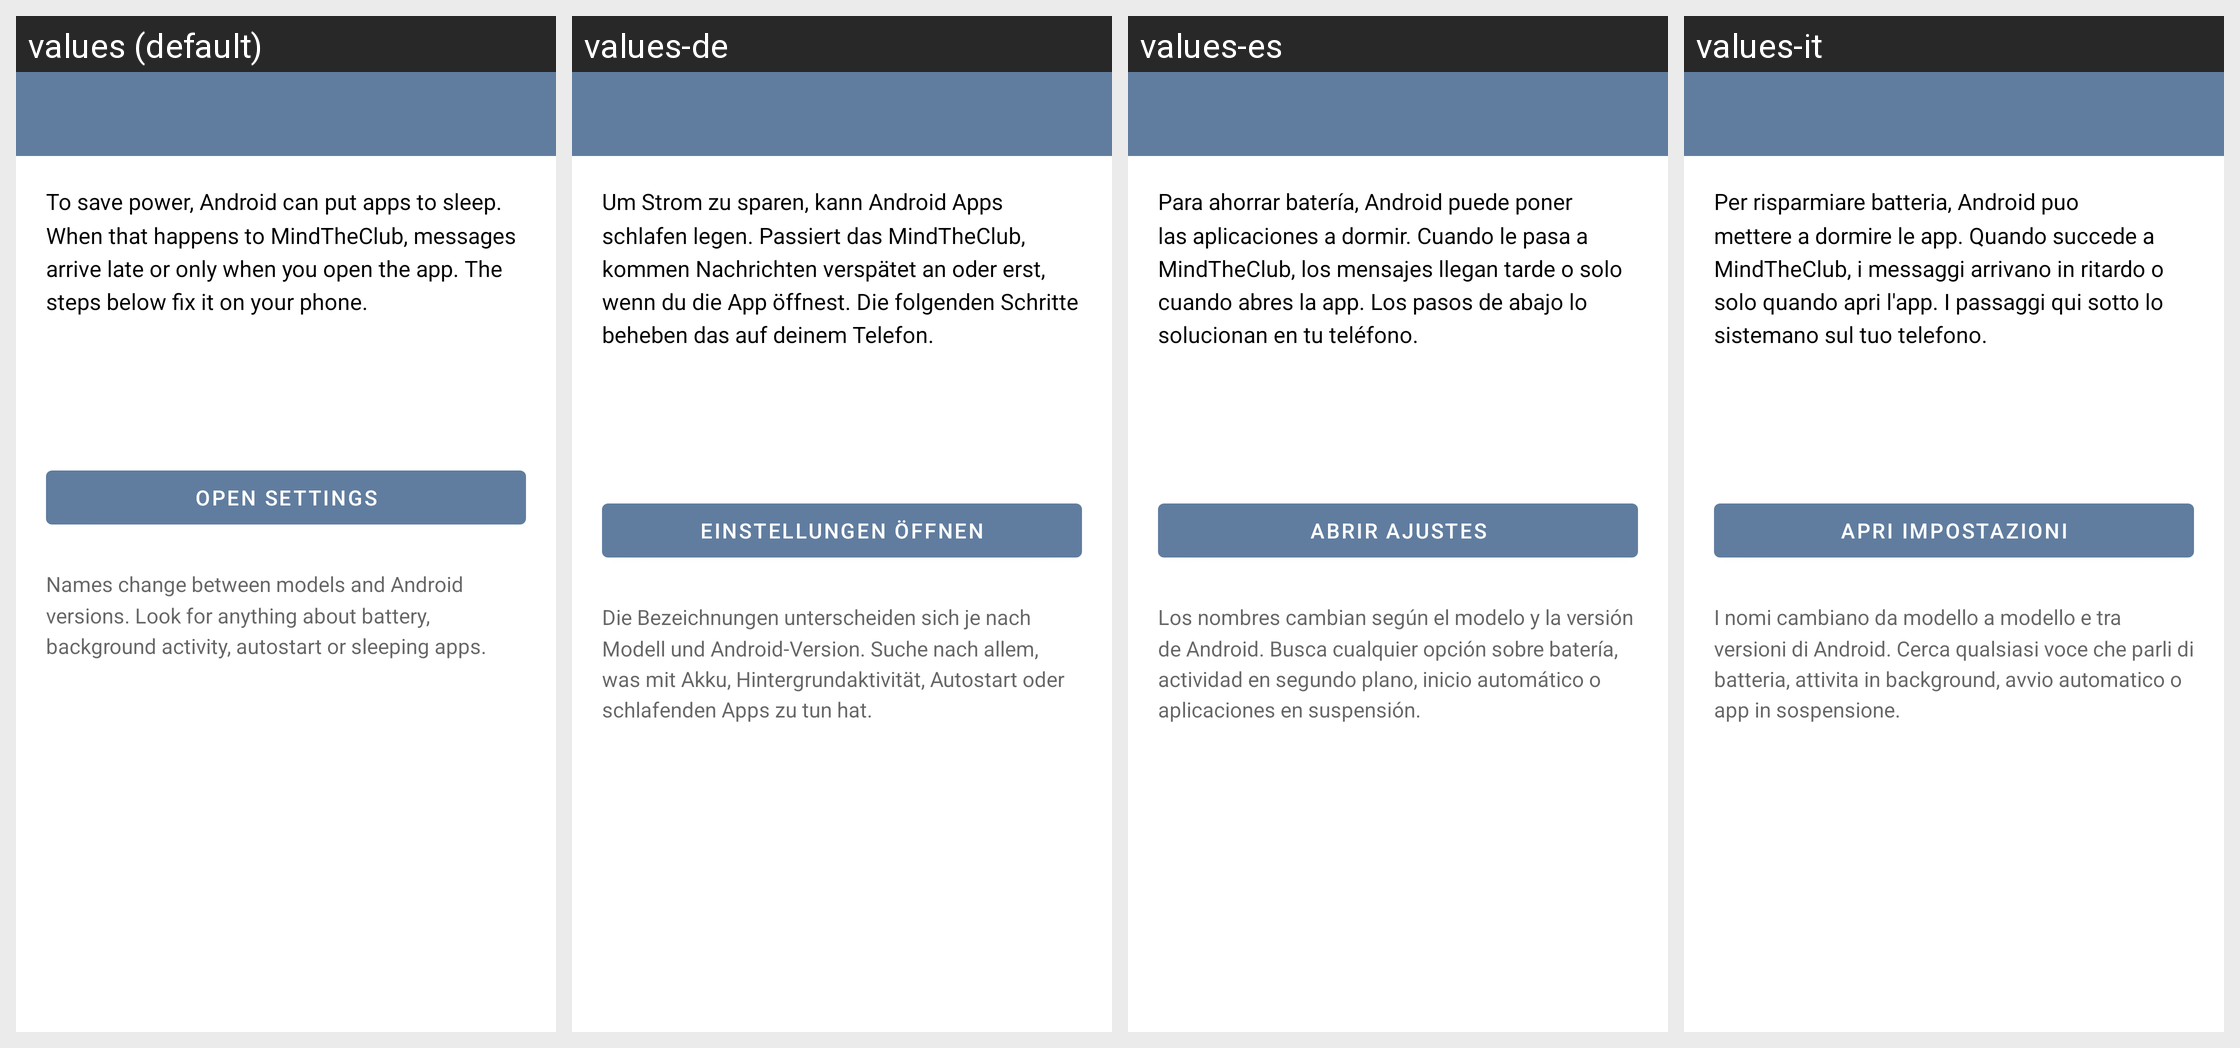

Here is an Android app screen in its default locale and in the app's own translations. Write out the translated-string differences for the strings that appear on this screen.
Android screen res/layout/activity_battery_help.xml rendered under 4 locales, left to right: values (default), values-de, values-es, values-it. Device: Nexus 5 (rendered at 1080×1920; each locale shown at half size, 540×960, under a caption strip naming it); theme MindTheClub.
Other locales in the repository, not shown: values-fr, values-in, values-pl, values-pt.
Strings drawn on this screen, with the default value and each locale's value (text and hints the layout hard-codes, and strings that could not be matched under every locale, appear in the picture but are not listed):

battery_help_intro
  values: To save power, Android can put apps to sleep. When that happens to MindTheClub, messages arrive late or only when you open the app. The steps below fix it on your phone.
  values-de: Um Strom zu sparen, kann Android Apps schlafen legen. Passiert das MindTheClub, kommen Nachrichten verspätet an oder erst, wenn du die App öffnest. Die folgenden Schritte beheben das auf deinem Telefon.
  values-es: Para ahorrar batería, Android puede poner las aplicaciones a dormir. Cuando le pasa a MindTheClub, los mensajes llegan tarde o solo cuando abres la app. Los pasos de abajo lo solucionan en tu teléfono.
  values-it: Per risparmiare batteria, Android puo mettere a dormire le app. Quando succede a MindTheClub, i messaggi arrivano in ritardo o solo quando apri l'app. I passaggi qui sotto lo sistemano sul tuo telefono.

battery_help_open
  values: Open settings
  values-de: Einstellungen öffnen
  values-es: Abrir ajustes
  values-it: Apri impostazioni

battery_help_note
  values: Names change between models and Android versions. Look for anything about battery, background activity, autostart or sleeping apps.
  values-de: Die Bezeichnungen unterscheiden sich je nach Modell und Android-Version. Suche nach allem, was mit Akku, Hintergrundaktivität, Autostart oder schlafenden Apps zu tun hat.
  values-es: Los nombres cambian según el modelo y la versión de Android. Busca cualquier opción sobre batería, actividad en segundo plano, inicio automático o aplicaciones en suspensión.
  values-it: I nomi cambiano da modello a modello e tra versioni di Android. Cerca qualsiasi voce che parli di batteria, attivita in background, avvio automatico o app in sospensione.
